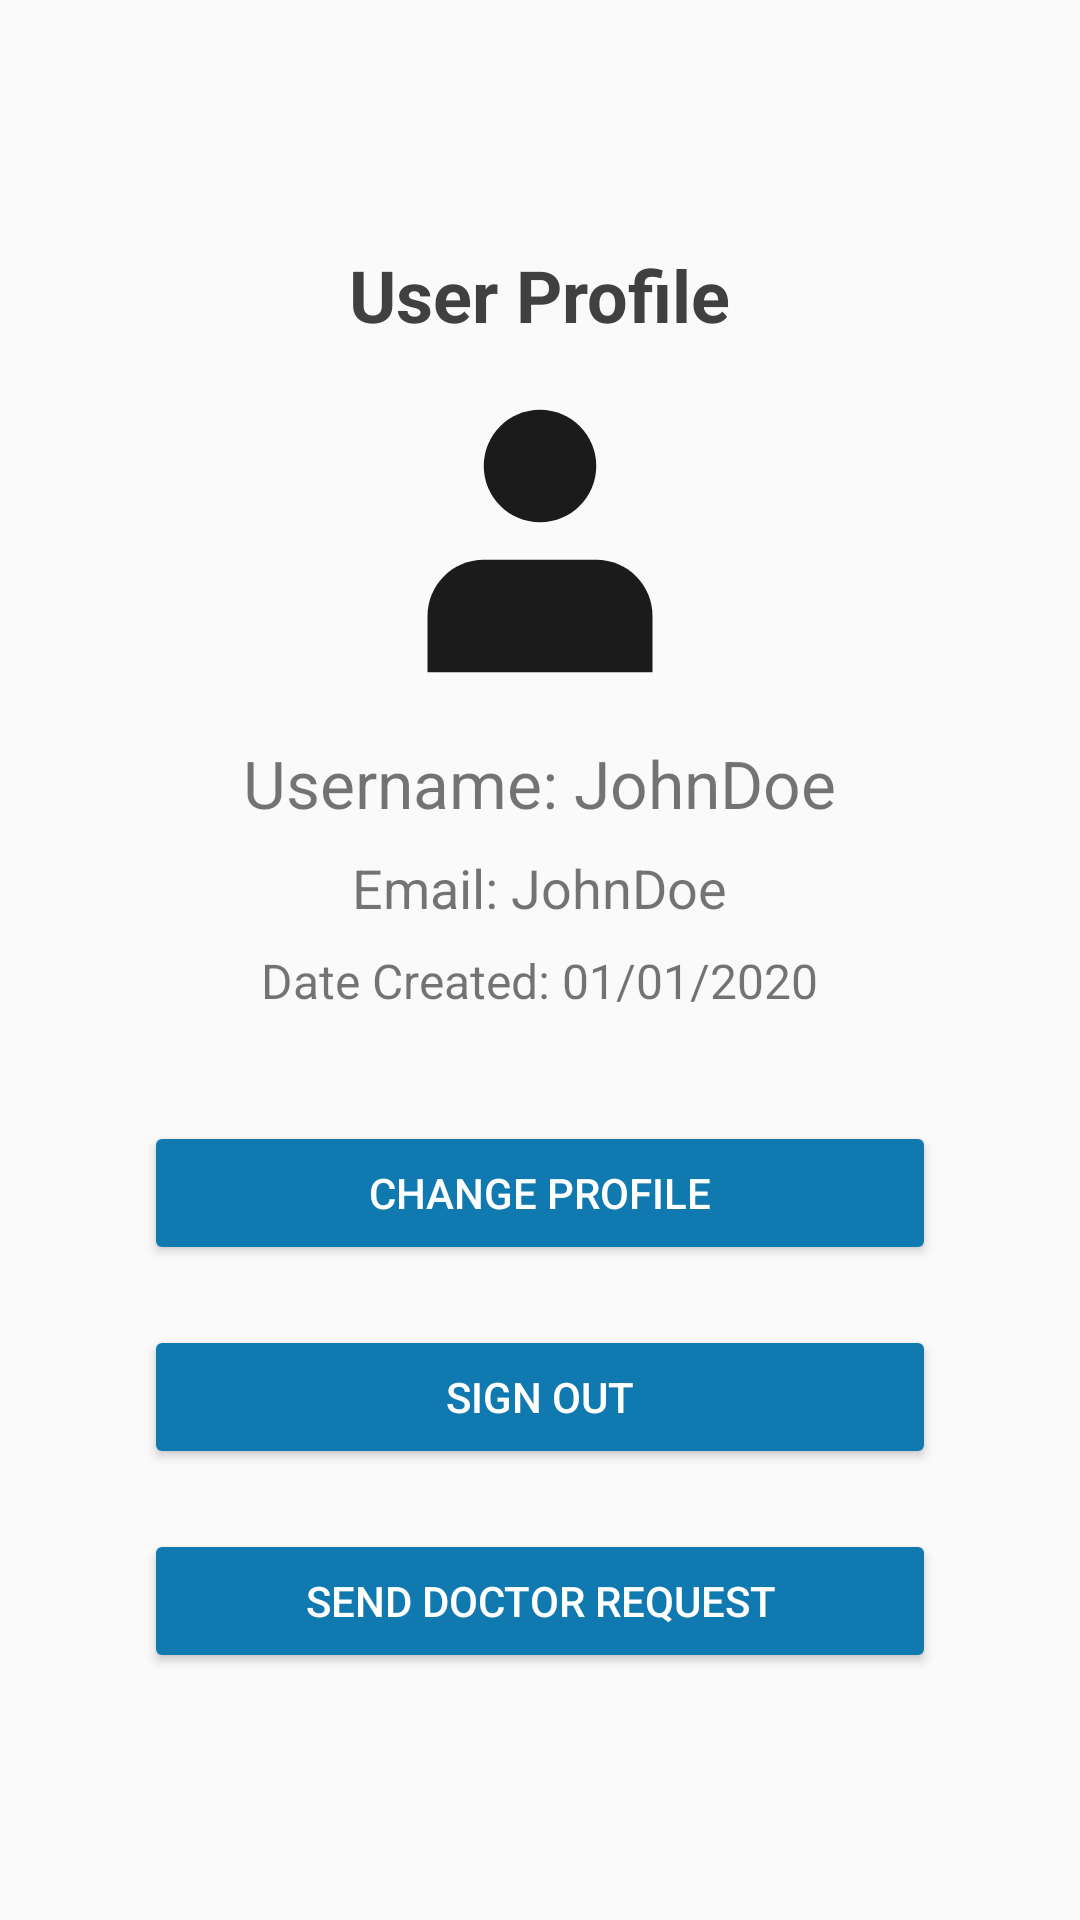

This screen was rendered from an Android layout file. Write that file and the resources it references.
<!-- AndroidManifest.xml: application theme Theme.DocAppointAssistBot -->
<!-- res/layout/activity_user_info.xml -->
<?xml version="1.0" encoding="utf-8"?>
<LinearLayout xmlns:android="http://schemas.android.com/apk/res/android"
    android:layout_width="match_parent"
    android:layout_height="match_parent"
    android:orientation="vertical"
    android:padding="16dp"
    android:gravity="center">

    <TextView
        android:id="@+id/title"
        android:layout_width="wrap_content"
        android:layout_height="wrap_content"
        android:text="@string/user_profile"
        android:textColor="@color/gray_800"
        android:textSize="24sp"
        android:textStyle="bold"
        android:layout_marginBottom="16dp"
        android:gravity="center"/>

    <ImageView
        android:id="@+id/userIcon"
        android:layout_width="100dp"
        android:layout_height="100dp"
        android:src="@drawable/ic_baseline_user_24"
        android:layout_marginBottom="16dp"
        android:contentDescription="@string/user_avatar"
        android:layout_gravity="center"/>

    <TextView
        android:id="@+id/username"
        android:layout_width="wrap_content"
        android:layout_height="wrap_content"
        android:text="@string/username_johndoe"
        android:textSize="22sp"
        android:layout_marginBottom="8dp"
        android:gravity="center"/>

    <TextView
        android:id="@+id/email"
        android:layout_width="wrap_content"
        android:layout_height="wrap_content"
        android:text="@string/email_johndoe"
        android:textSize="18sp"
        android:layout_marginBottom="8dp"
        android:gravity="center"/>

    <TextView
        android:id="@+id/dateCreated"
        android:layout_width="wrap_content"
        android:layout_height="wrap_content"
        android:text="@string/date_created_01_01_2020"
        android:textSize="16sp"
        android:layout_marginBottom="16dp"
        android:gravity="center"/>

    <Button
        android:id="@+id/changeProfileButton"
        android:layout_width="match_parent"
        android:layout_height="wrap_content"
        android:layout_marginStart="32dp"
        android:layout_marginTop="20dp"
        android:layout_marginEnd="32dp"
        android:backgroundTint="@color/blue_500"
        android:text="@string/change_profile"
        android:textColor="@color/white"
        android:layout_gravity="center"/>

    <Button
        android:id="@+id/signOutButton"
        android:layout_width="match_parent"
        android:layout_height="wrap_content"
        android:layout_marginStart="32dp"
        android:layout_marginTop="20dp"
        android:layout_marginEnd="32dp"
        android:backgroundTint="@color/blue_500"
        android:text="@string/sign_out"
        android:textColor="@color/white"
        android:layout_gravity="center"/>

    <Button
        android:id="@+id/requestDoctorButton"
        android:layout_width="match_parent"
        android:layout_height="wrap_content"
        android:layout_marginStart="32dp"
        android:layout_marginTop="20dp"
        android:layout_marginEnd="32dp"
        android:backgroundTint="@color/blue_500"
        android:text="@string/send_doctor_request"
        android:textColor="@android:color/white"
        android:layout_gravity="center"/>


</LinearLayout>
<!-- resources referenced by this layout -->
<resources>
  <color name="blue_500">#107AB0</color>
  <color name="gray_800">#404040</color>
  <color name="white">#FFFFFF</color>
  <!-- drawable ic_baseline_user_24 (drawable) -->
  <vector xmlns:android="http://schemas.android.com/apk/res/android" android:height="24dp" android:viewportHeight="16" android:viewportWidth="16" android:width="24dp">
      <path android:fillColor="#1B1B1B" android:pathData="M8,7C9.657,7 11,5.657 11,4C11,2.343 9.657,1 8,1C6.343,1 5,2.343 5,4C5,5.657 6.343,7 8,7Z"/>
      <path android:fillColor="#1B1B1B" android:pathData="M14,12C14,10.343 12.657,9 11,9H5C3.343,9 2,10.343 2,12V15H14V12Z"/>
  </vector>
  <string name="change_profile">Change Profile</string>
  <string name="date_created_01_01_2020">Date Created: 01/01/2020</string>
  <string name="email_johndoe">Email: JohnDoe</string>
  <string name="send_doctor_request">Send Doctor request</string>
  <string name="sign_out">Sign Out</string>
  <string name="user_avatar">User Avatar</string>
  <string name="user_profile">User Profile</string>
  <string name="username_johndoe">Username: JohnDoe</string>
  <style name="Theme.DocAppointAssistBot" parent="Theme.MaterialComponents.DayNight.DarkActionBar">
          <item name="android:windowBackground">@color/gray_100</item>
  
          <item name="colorPrimary">@color/blue_500</item>
          <item name="colorPrimaryVariant">@color/blue_200</item>
          <item name="colorOnPrimary">#FFFFFF</item>
  
          <item name="colorSecondary">@color/blue_500</item>
          <item name="colorSecondaryVariant">@color/blue_200</item>
          <item name="colorOnSecondary">#FFFFFF</item>
  
          <item name="windowActionBar">false</item>
          <item name="windowNoTitle">true</item>
      </style>
  <color name="gray_100">#FAFAFA</color>
  <color name="blue_200">#ACD1E4</color>
</resources>
